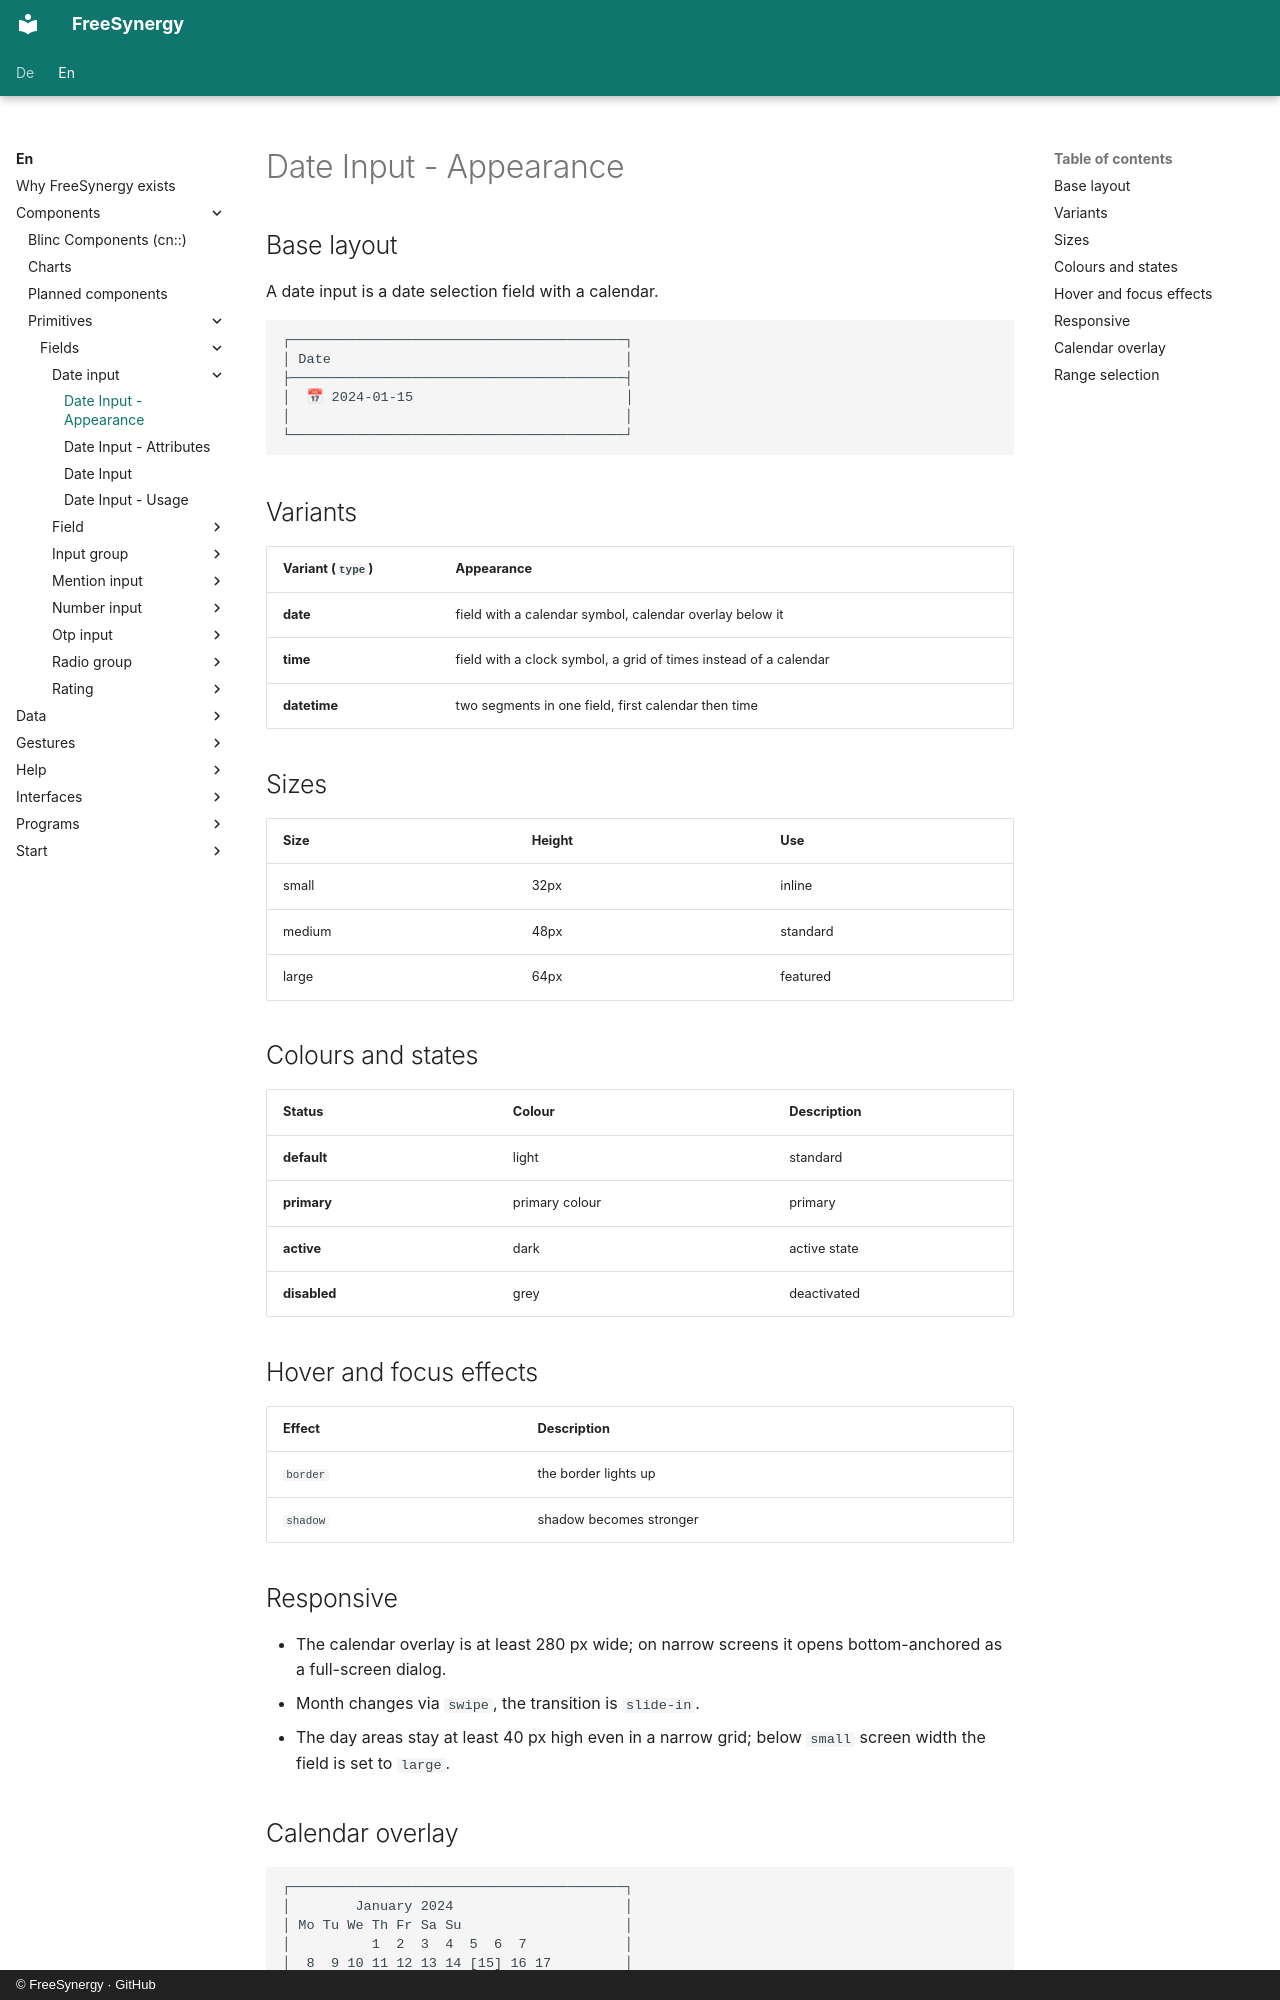

repository: FreeSynergy/fs-documentation · page: en/components/primitives/fields/date-input/appearance/index.html · generator: mkdocs · copyright: © FreeSynergy · GitHub

# Date Input - Appearance

## Base layout
A date input is a date selection field with a calendar.

```
┌─────────────────────────────────────────┐
│ Date                                    │
├─────────────────────────────────────────┤
│  📅 2024-01-15                          │
│                                         │
└─────────────────────────────────────────┘
```

## Variants

| Variant (`type`) | Appearance |
|------------------|------------|
| **date** | field with a calendar symbol, calendar overlay below it |
| **time** | field with a clock symbol, a grid of times instead of a calendar |
| **datetime** | two segments in one field, first calendar then time |

## Sizes

| Size | Height | Use |
|------|--------|-----|
| small | 32px | inline |
| medium | 48px | standard |
| large | 64px | featured |

## Colours and states

| Status | Colour | Description |
|--------|--------|-------------|
| **default** | light | standard |
| **primary** | primary colour | primary |
| **active** | dark | active state |
| **disabled** | grey | deactivated |

## Hover and focus effects

| Effect | Description |
|--------|-------------|
| `border` | the border lights up |
| `shadow` | shadow becomes stronger |

## Responsive

- The calendar overlay is at least 280 px wide; on narrow screens it opens
  bottom-anchored as a full-screen dialog.
- Month changes via `swipe`, the transition is `slide-in`.
- The day areas stay at least 40 px high even in a narrow grid; below
  `small` screen width the field is set to `large`.
